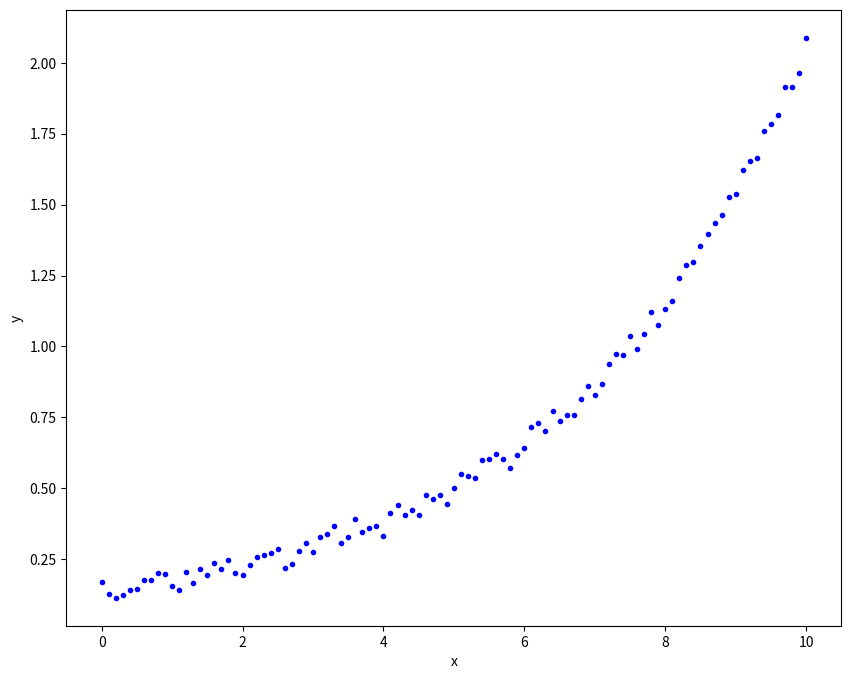
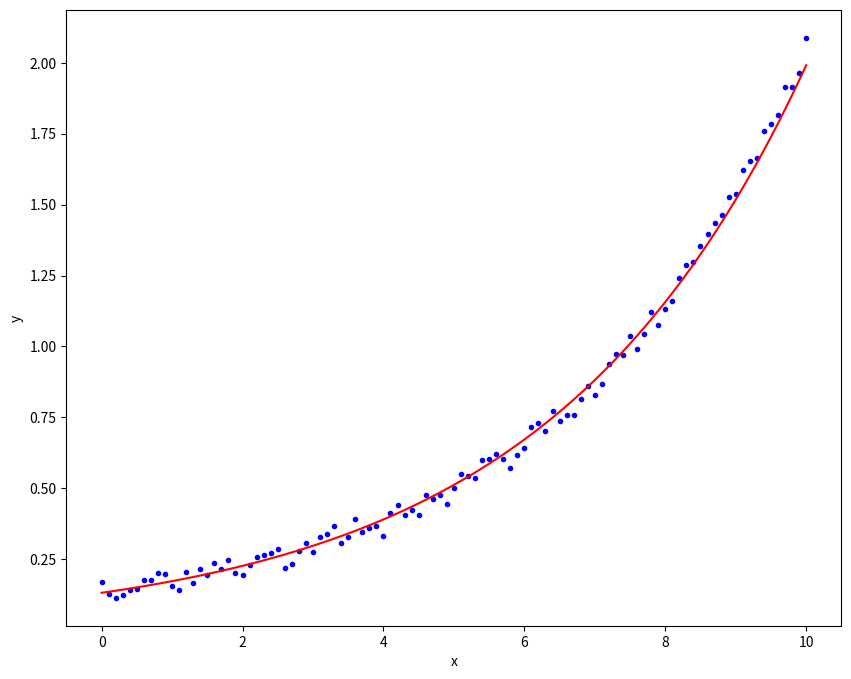

Python code for these plots, in order:
#!/usr/bin/env python3
# [email redacted]
# 2023-02-03 20:57:05
#

import matplotlib.pyplot as plt
import numpy as np
from scipy import optimize

# let's generate x and y, and add some noise into y
x = np.linspace(0, 10, 101)
y = 0.1 * np.exp(0.3 * x) + 0.1 * np.random.random(len(x))

# Let's have a look of the data
plt.figure(figsize=(10, 8))
plt.plot(x, y, "b.")
plt.xlabel("x")
plt.ylabel("y")
# plt.show()

A = np.vstack([x, np.ones(len(x))]).T
beta, log_alpha = np.linalg.lstsq(A, np.log(y), rcond=None)[0]
alpha = np.exp(log_alpha)
print(f"alpha={alpha}, beta={beta}")

# Let's have a look of the data
plt.figure(figsize=(10, 8))
plt.plot(x, y, "b.")
plt.plot(x, alpha * np.exp(beta * x), "r")
plt.xlabel("x")
plt.ylabel("y")
plt.show()
